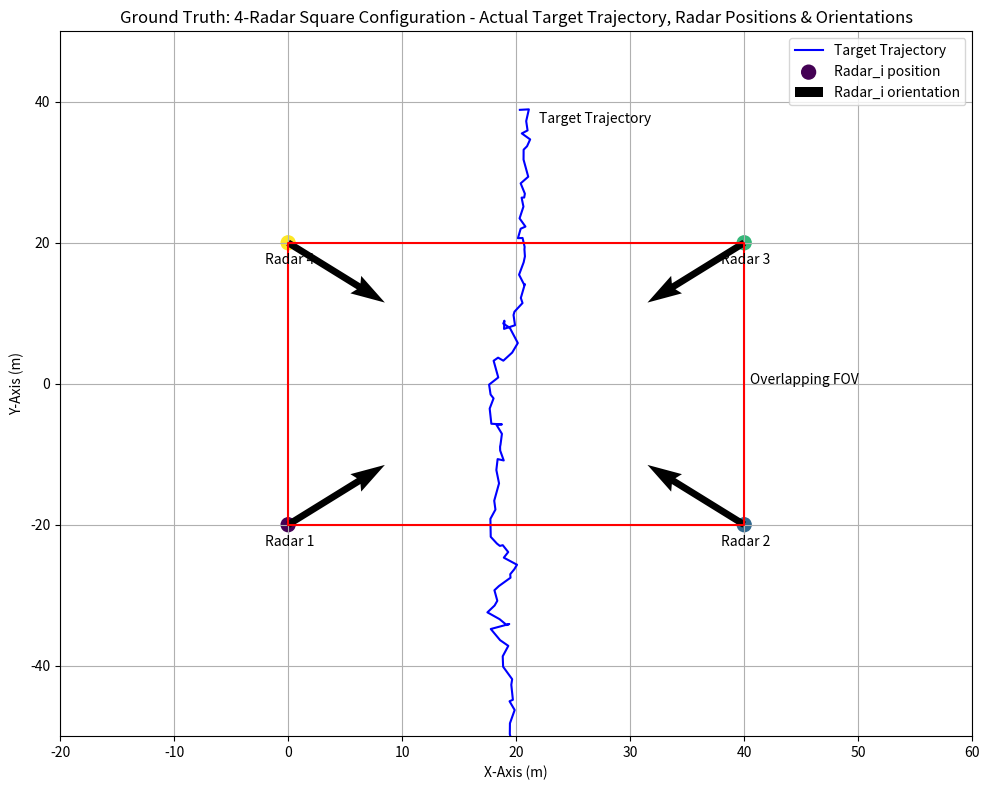
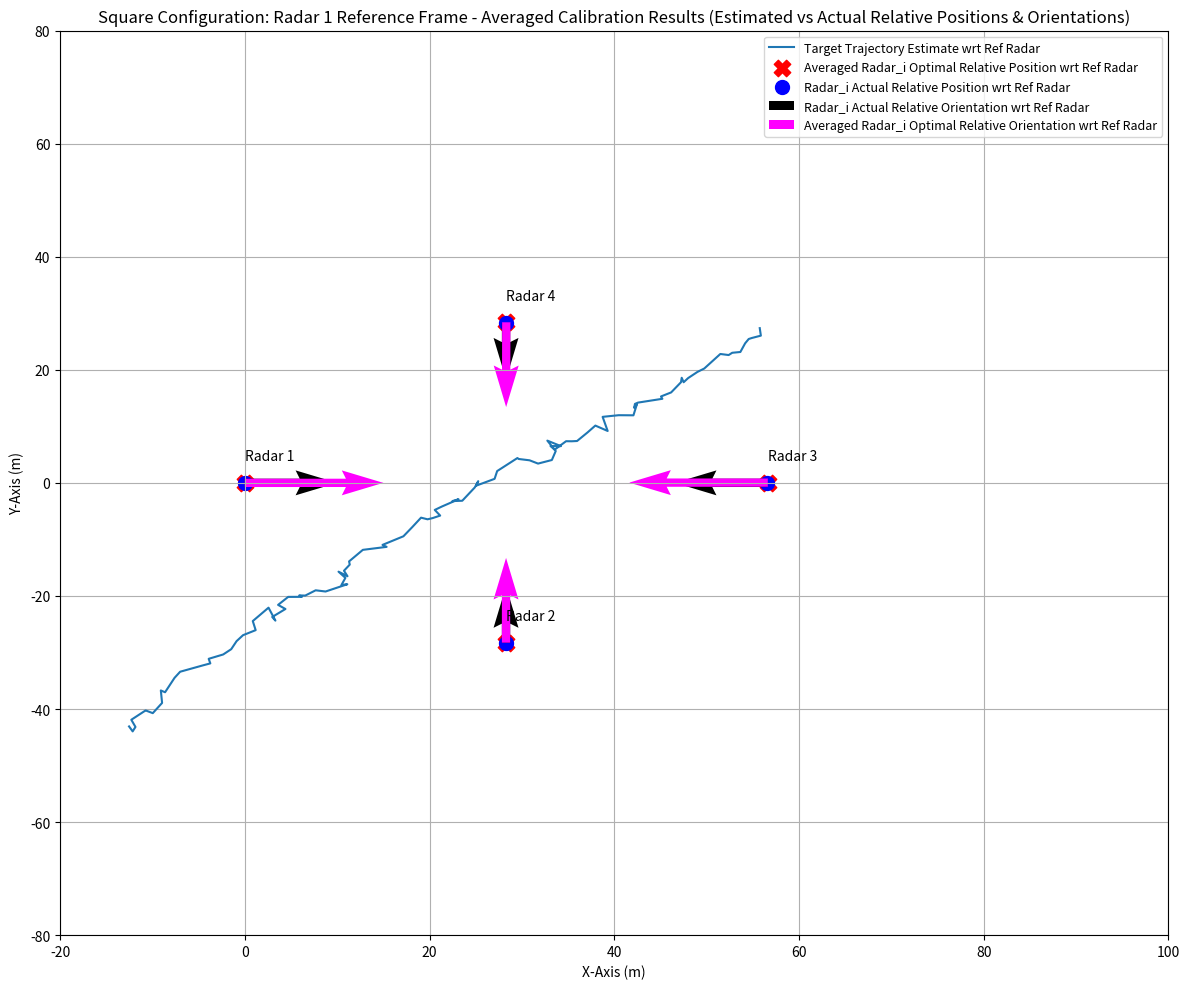
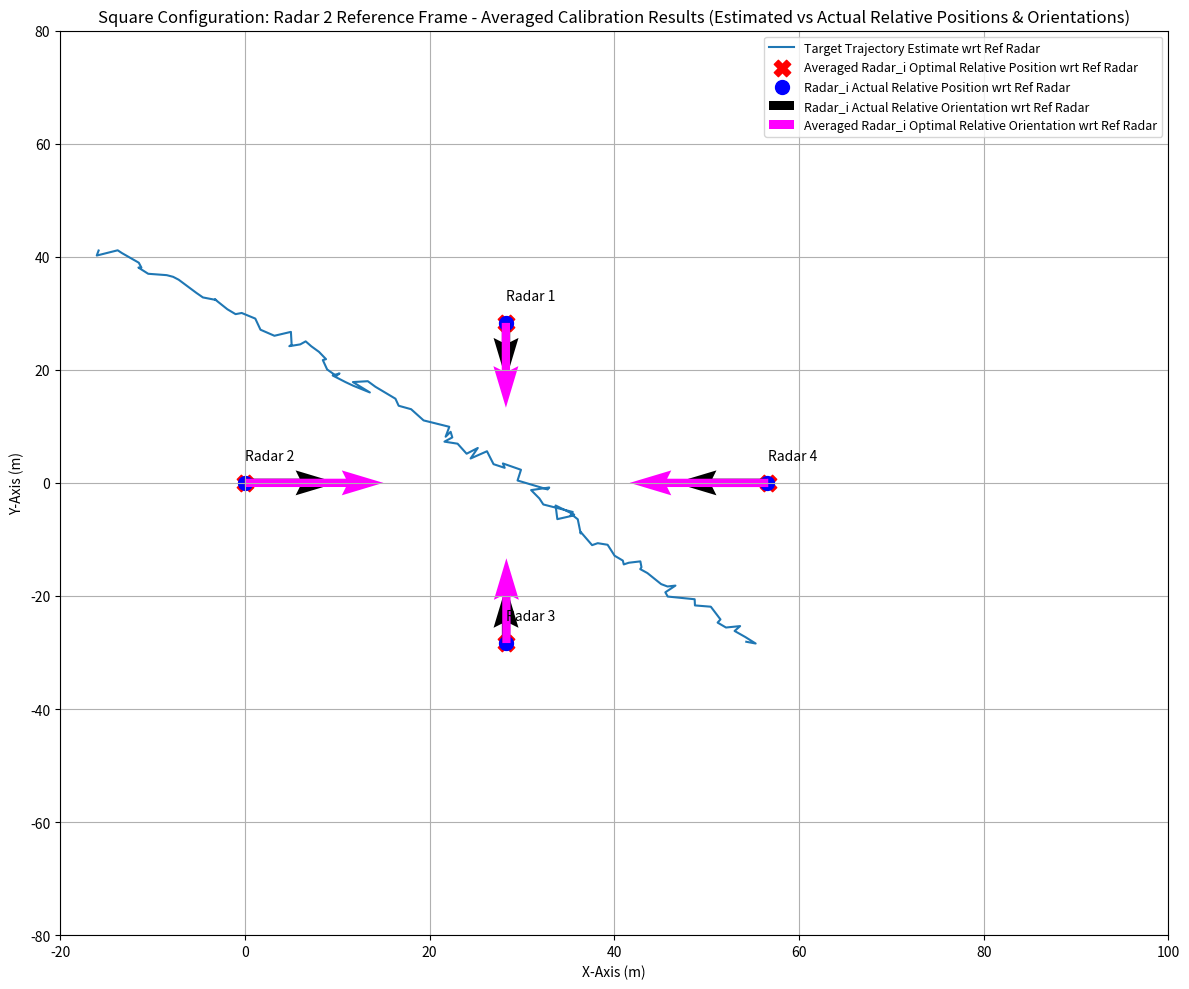
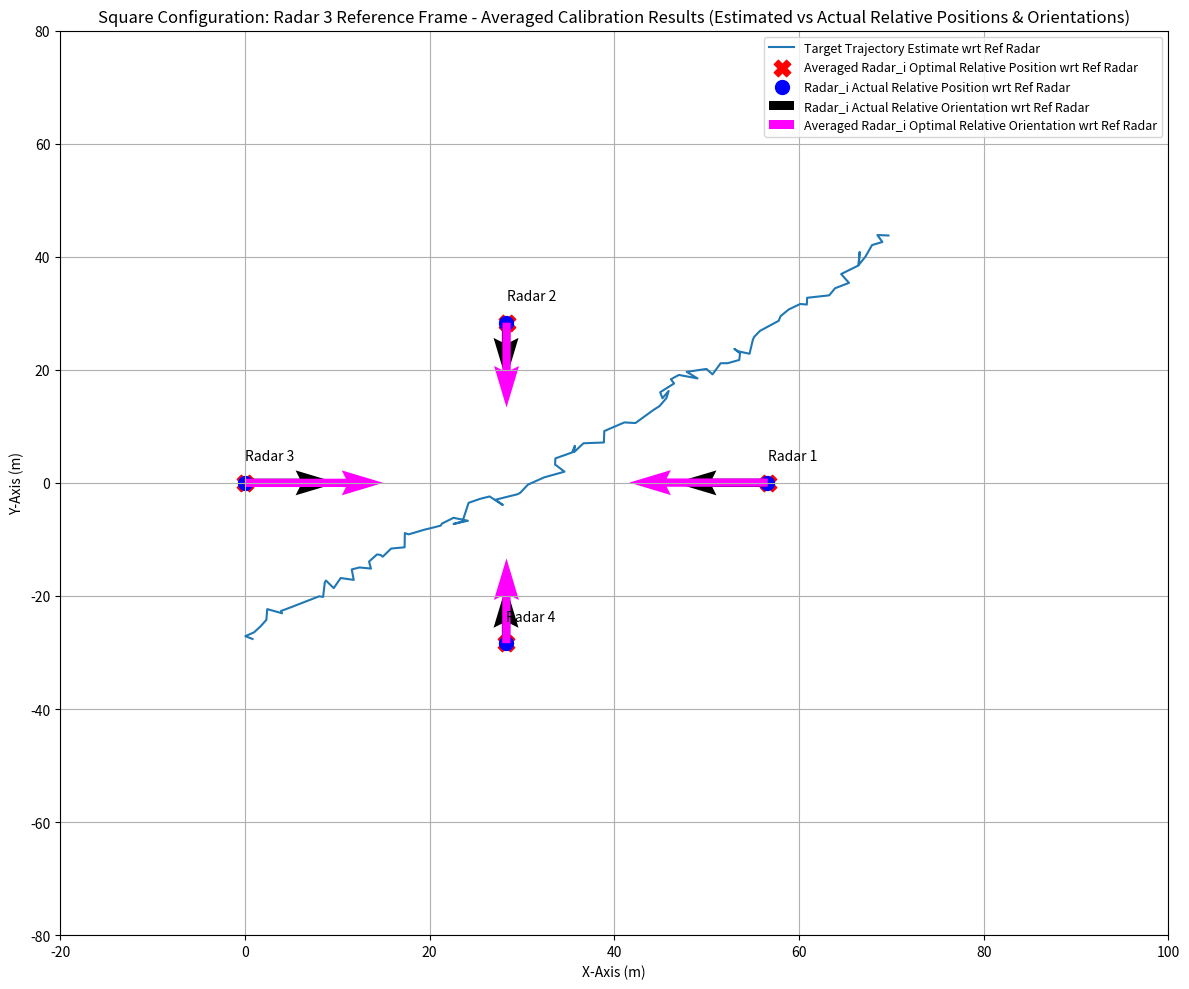
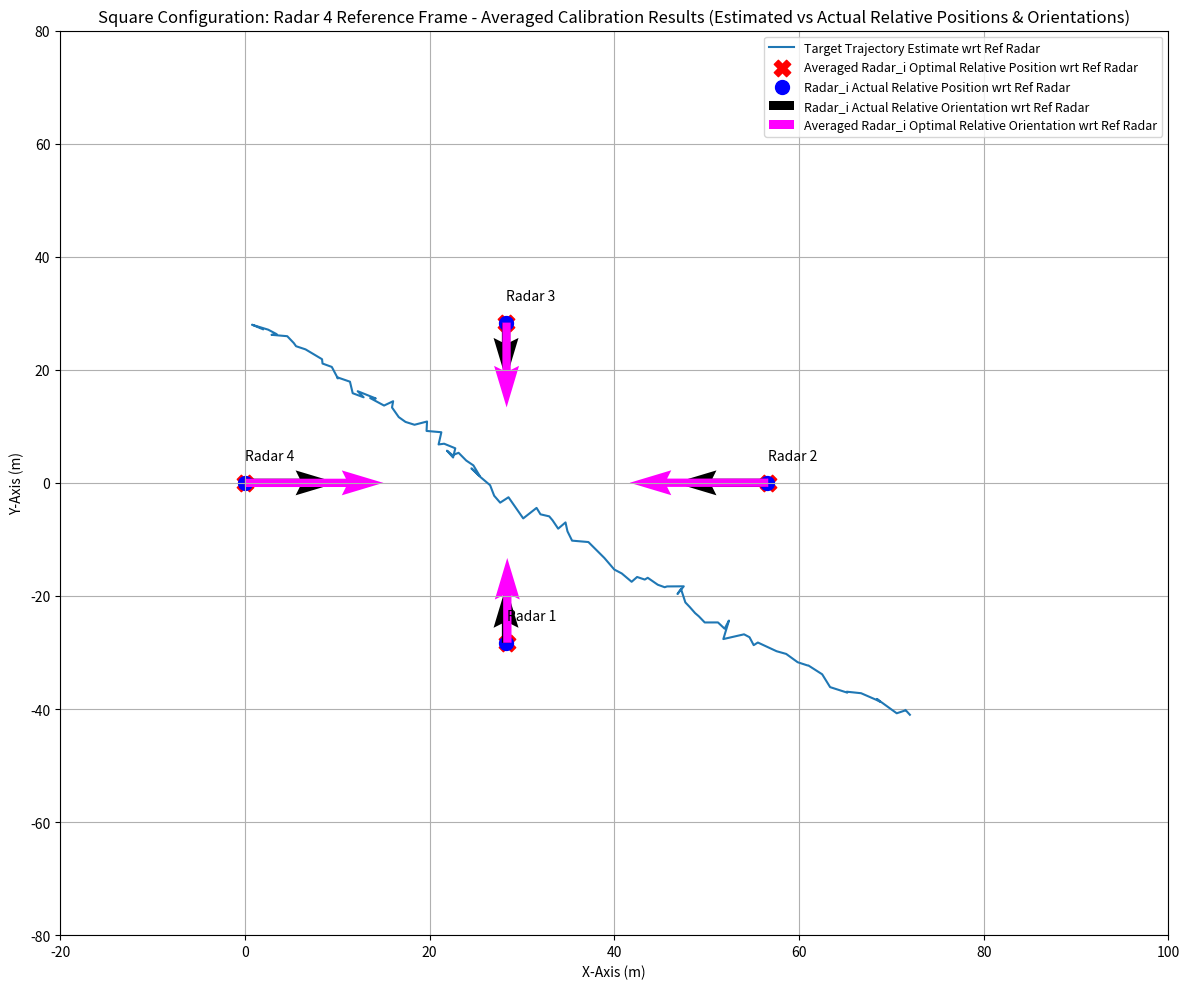

Recreate these plots in Python, in order.
import numpy as np
import matplotlib.pyplot as plt
import os
from datetime import datetime
from matplotlib.patches import FancyArrowPatch

def get_synthetic_trajectory(initial_target_position, vel_x_max, vel_y_max, num_iterations):
    """Generate synthetic target trajectory"""
    new_target_position = initial_target_position
    complex_trajectory_array = np.zeros(num_iterations, dtype=complex)
    
    for t in range(num_iterations):
        z_t = trajectory_formation(new_target_position, vel_x_max, vel_y_max)
        complex_trajectory_array[t] = z_t
        new_target_position = z_t
    
    return complex_trajectory_array

def trajectory_formation(complex_initial_position, vel_x_max, vel_y_max):
    """Generate next position in trajectory with random velocity"""
    delta_x = 2 * np.random.rand()
    delta_y = 2 * np.random.rand()
    max_x_velocity = vel_x_max
    max_y_velocity = vel_y_max
    complex_axial_velocity = complex(delta_x * max_x_velocity, delta_y * max_y_velocity)
    complex_new_position = complex_initial_position + complex_axial_velocity
    
    noise = complex(0.5 * np.random.randn(), 0.5 * np.random.randn())
    complex_new_position = complex_new_position + noise
    
    return complex_new_position

def generate_synthetic_data(output_dir=None):
    """Generate synthetic radar data"""
    # Configuration
    num_radars = 4
    num_targets = 1
    quantized_angle_degrees = 1
    num_iterations = 100
    initial_target_position = 20 + 1j*40
    
    # Generate target trajectory
    complex_trajectory_array = get_synthetic_trajectory(
        initial_target_position, 0, -1, num_iterations
    )
    
    # Radar positions and orientations
    radar_position_array = np.array([
        [0, 40, 40, 0],
        [-20, -20, 20, 20]
    ])
    radar_orientation_array = np.array([45, 135, 225, 315])
    
    complex_radar_position_array = radar_position_array[0, :] + 1j * radar_position_array[1, :]
    
    # Generate trajectory estimates for each radar
    complex_trajectory_estimate_array = np.zeros((num_radars, num_iterations), dtype=complex)
    
    for index in range(num_radars):
        angle_rad = np.deg2rad(radar_orientation_array[index])
        angle_correction = np.exp(-1j * angle_rad)
        for t in range(num_iterations):
            complex_trajectory_estimate_array[index, t] = (
                (complex_trajectory_array[t] - complex_radar_position_array[index]) * angle_correction
            )
            noise = complex(0.5 * np.random.randn(), 0.5 * np.random.randn())
            complex_trajectory_estimate_array[index, t] += noise
    
    # Plot Ground Truth Data
    plt.figure(figsize=(10, 8))
    plt.plot(complex_trajectory_array.real, complex_trajectory_array.imag, 
             'blue', linewidth=1.5, label='Target Trajectory')
    
    c = np.linspace(1, 100, num_radars)
    plt.scatter(complex_radar_position_array.real, complex_radar_position_array.imag, 
                c=c, cmap='viridis', s=100, label='Radar_i position')
    
    for index in range(num_radars):
        text_string = f"Radar {index+1}"
        plt.text(complex_radar_position_array[index].real - 2, 
                complex_radar_position_array[index].imag - 3, 
                text_string, fontsize=10)
    
    U = 12 * np.cos(np.deg2rad(radar_orientation_array))
    V = 12 * np.sin(np.deg2rad(radar_orientation_array))
    plt.quiver(complex_radar_position_array.real, complex_radar_position_array.imag, 
              U, V, scale=1, scale_units='xy', angles='xy', color='black', 
              label='Radar_i orientation')
    
    # Draw rectangle signifying overlapping FOV
    plot_radar_position_array = np.column_stack([
        radar_position_array, 
        radar_position_array[:, 0:1]
    ])
    plt.plot(plot_radar_position_array[0, :], plot_radar_position_array[1, :], 'r-')
    
    text_pos_x = np.max(radar_position_array[0, :])
    text_pos_y = np.mean(radar_position_array[1, :])
    plt.text(text_pos_x + 0.5, text_pos_y, 'Overlapping FOV', fontsize=10)
    
    plt.text(initial_target_position.real + 2, initial_target_position.imag - 3, 
            'Target Trajectory', fontsize=10)
    
    plt.legend()
    plt.xlabel("X-Axis (m)")
    plt.ylabel("Y-Axis (m)")
    plt.title("Ground Truth: 4-Radar Square Configuration - Actual Target Trajectory, Radar Positions & Orientations")
    plt.axis([-20, 60, -50, 50])
    plt.grid(True)
    plt.tight_layout()
    
    # Save plot if output directory provided
    if output_dir:
        filename = "01_ground_truth_square_config.png"
        plt.savefig(os.path.join(output_dir, filename), dpi=300, bbox_inches='tight')
        print(f"Saved: {filename}")
    
    return (num_radars, num_iterations, complex_trajectory_array, 
            radar_position_array, radar_orientation_array, 
            complex_radar_position_array, complex_trajectory_estimate_array)

def get_averaged_calibration(num_radars, P_optimal_array, theta_optimal_array):
    """Get averaged calibration info for multi-radar scenario"""
    P_optimal_avg_array = np.zeros((num_radars, num_radars), dtype=complex)
    theta_optimal_avg_array = np.zeros((num_radars, num_radars))
    
    for ref_radar_index in range(num_radars):
        for i in range(num_radars):
            for k in range(num_radars):
                P_optimal_avg_array[ref_radar_index, i] += (
                    (P_optimal_array[k, i] * np.exp(1j * np.deg2rad(theta_optimal_array[ref_radar_index, k]))) + 
                    P_optimal_array[ref_radar_index, k]
                )
                
                new_added_theta = theta_optimal_array[k, i] + theta_optimal_array[ref_radar_index, k]
                
                # Prevent cyclic issues in angle averaging
                new_added_theta = np.rad2deg(np.arctan2(
                    np.sin(np.deg2rad(new_added_theta)), 
                    np.cos(np.deg2rad(new_added_theta))
                ))
                
                theta_optimal_avg_array[ref_radar_index, i] += new_added_theta
            
            P_optimal_avg_array[ref_radar_index, i] /= num_radars
            theta_optimal_avg_array[ref_radar_index, i] /= num_radars
    
    return P_optimal_avg_array, theta_optimal_avg_array

def plot_relative_calibration_info(radar_0_index, num_radars, complex_trajectory_estimate,
                                   P_array, theta_array, P_optimal_array, theta_optimal_array,
                                   output_dir=None):
    """Plot relative radar calibration info"""
    plt.figure(figsize=(12, 10))
    
    plt.plot(complex_trajectory_estimate[radar_0_index, :].real,
            complex_trajectory_estimate[radar_0_index, :].imag,
            linewidth=1.5, label='Target Trajectory Estimate wrt Ref Radar')
    
    plt.scatter(P_optimal_array[radar_0_index, :].real,
               P_optimal_array[radar_0_index, :].imag,
               s=140, c='red', marker='X',
               label='Averaged Radar_i Optimal Relative Position wrt Ref Radar')
    
    plt.scatter(P_array[radar_0_index, :].real,
               P_array[radar_0_index, :].imag,
               c='blue', s=100,
               label='Radar_i Actual Relative Position wrt Ref Radar')
    
    U = 10 * np.cos(np.deg2rad(theta_array[radar_0_index, :]))
    V = 10 * np.sin(np.deg2rad(theta_array[radar_0_index, :]))
    plt.quiver(P_array[radar_0_index, :].real, P_array[radar_0_index, :].imag,
              U, V, scale=1, scale_units='xy', angles='xy', color='black',
              label='Radar_i Actual Relative Orientation wrt Ref Radar')
    
    U_new = 15 * np.cos(np.deg2rad(theta_optimal_array[radar_0_index, :]))
    V_new = 15 * np.sin(np.deg2rad(theta_optimal_array[radar_0_index, :]))
    plt.quiver(P_optimal_array[radar_0_index, :].real,
              P_optimal_array[radar_0_index, :].imag,
              U_new, V_new, scale=1, scale_units='xy', angles='xy', color='magenta',
              label='Averaged Radar_i Optimal Relative Orientation wrt Ref Radar')
    
    for index in range(num_radars):
        text_string = f"Radar {index+1}"
        plt.text(P_optimal_array[radar_0_index, index].real,
                P_optimal_array[radar_0_index, index].imag + 4,
                text_string, fontsize=10)
    
    plt.legend(loc='best', fontsize=9)
    plt.xlabel("X-Axis (m)")
    plt.ylabel("Y-Axis (m)")
    plt.title(f"Square Configuration: Radar {radar_0_index+1} Reference Frame - "
             f"Averaged Calibration Results (Estimated vs Actual Relative Positions & Orientations)")
    plt.grid(True)
    plt.axis([-20, 100, -80, 80])
    plt.tight_layout()
    
    # Save plot if output directory provided
    if output_dir:
        filename = f"0{radar_0_index+2}_calibration_radar{radar_0_index+1}_reference.png"
        plt.savefig(os.path.join(output_dir, filename), dpi=300, bbox_inches='tight')
        print(f"Saved: {filename}")

def create_output_directory():
    """Create output directory structure"""
    timestamp = datetime.now().strftime("%Y%m%d_%H%M%S")
    output_dir = os.path.join("output", f"basic_calibration_{timestamp}")
    os.makedirs(output_dir, exist_ok=True)
    return output_dir

def main():
    """Main function to run closed form solution for radar calibration"""
    # Set random seed for reproducibility (optional, comment out for random results)
    np.random.seed(42)
    
    # Create output directory
    output_dir = create_output_directory()
    print(f"Output directory: {output_dir}")
    
    # Get synthesized data
    (num_radars, num_iterations, complex_trajectory_array, radar_position_array,
     radar_orientation_array, complex_radar_position_array,
     complex_trajectory_estimate_array) = generate_synthetic_data(output_dir)
    
    # Get the actual relative positions and orientations of the Radars wrt each other
    P_array = np.zeros((num_radars, num_radars), dtype=complex)
    theta_array = np.zeros((num_radars, num_radars))
    
    for i in range(num_radars):
        for k in range(num_radars):
            P_array[i, k] = (
                (complex_radar_position_array[k] - complex_radar_position_array[i]) * 
                np.exp(-1j * np.deg2rad(radar_orientation_array[i]))
            )
            theta_array[i, k] = radar_orientation_array[k] - radar_orientation_array[i]
    
    # Calculate optimal positions and orientations
    P_optimal_array = np.zeros((num_radars, num_radars), dtype=complex)
    theta_optimal_array = np.zeros((num_radars, num_radars))
    residual_array = np.zeros((num_radars, num_radars))
    
    for i in range(num_radars):
        for k in range(num_radars):
            z_i_hat_t = complex_trajectory_estimate_array[i, :]
            z_k_hat_t = complex_trajectory_estimate_array[k, :]
            z_i_hat_t_mean = np.mean(z_i_hat_t)
            z_k_hat_t_mean = np.mean(z_k_hat_t)
            
            val = 0
            for t in range(num_iterations):
                val += (z_k_hat_t[t] - z_k_hat_t_mean) * np.conj(z_i_hat_t[t] - z_k_hat_t_mean)
            
            phi = np.arctan2(val.imag, val.real)
            theta_optimal_array[i, k] = np.rad2deg(-phi)
            P_optimal_array[i, k] = z_i_hat_t_mean - np.exp(-1j * phi) * z_k_hat_t_mean
            
            sum_val = 0
            for t in range(num_iterations):
                sum_val += (np.abs(z_k_hat_t[t] - z_k_hat_t_mean)**2 + 
                           np.abs(z_i_hat_t[t] - z_i_hat_t_mean)**2)
            
            sum_val -= 2 * np.abs(val)
            residual_array[i, k] = sum_val
    
    # Plot averaged relative calibration results for Multi-Radar Network
    P_optimal_avg_array, theta_optimal_avg_array = get_averaged_calibration(
        num_radars, P_optimal_array, theta_optimal_array
    )
    
    # Plot relative averaged calibration results for Radar Network
    for index in range(num_radars):
        plot_relative_calibration_info(index, num_radars, complex_trajectory_estimate_array,
                                      P_array, theta_array, P_optimal_avg_array, theta_optimal_avg_array,
                                      output_dir)
    
    print(f"\nAll plots saved to: {output_dir}")
    plt.show()

if __name__ == "__main__":
    main()

